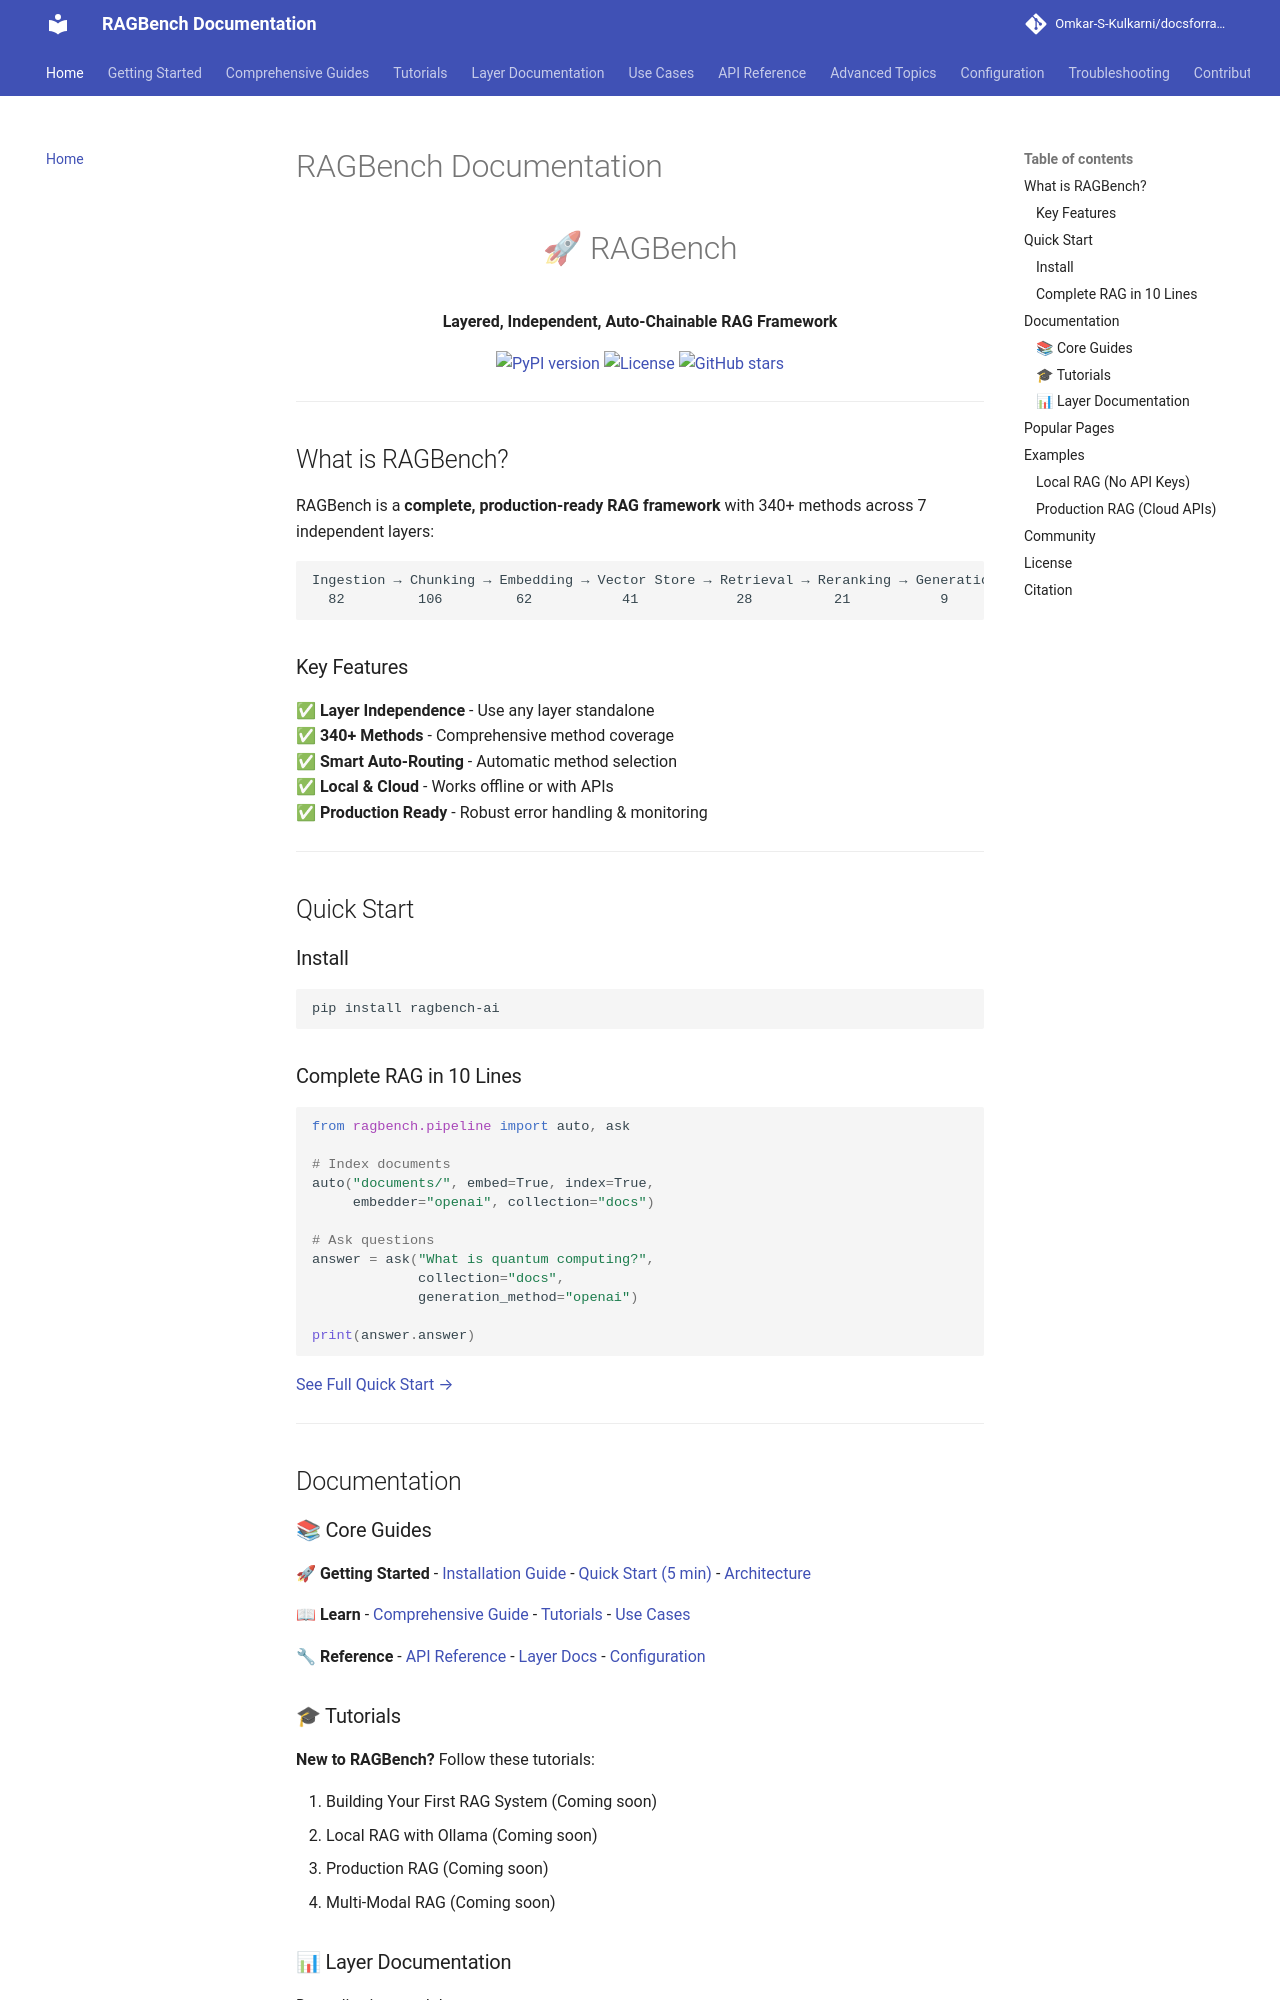

repository: Omkar-S-Kulkarni/docsforragbench · page: index.html · generator: mkdocs

# RAGBench Documentation

<div align="center">
  <h1>🚀 RAGBench</h1>
  <p><strong>Layered, Independent, Auto-Chainable RAG Framework</strong></p>
  <p>
    <a href="https://pypi.org/project/ragbench-ai/"><img src="https://img.shields.io/pypi/v/ragbench-ai.svg" alt="PyPI version"></a>
    <a href="https://github.com/Omkar-S-Kulkarni/ragbench/blob/main/LICENSE"><img src="https://img.shields.io/badge/License-Apache%202.0-blue.svg" alt="License"></a>
    <a href="https://github.com/Omkar-S-Kulkarni/ragbench"><img src="https://img.shields.io/github/stars/Omkar-S-Kulkarni/ragbench?style=social" alt="GitHub stars"></a>
  </p>
</div>

---

## What is RAGBench?

RAGBench is a **complete, production-ready RAG framework** with 340+ methods across 7 independent layers:

```
Ingestion → Chunking → Embedding → Vector Store → Retrieval → Reranking → Generation
  82         106         62           41            28          21           9
```

### Key Features

✅ **Layer Independence** - Use any layer standalone  
✅ **340+ Methods** - Comprehensive method coverage  
✅ **Smart Auto-Routing** - Automatic method selection  
✅ **Local & Cloud** - Works offline or with APIs  
✅ **Production Ready** - Robust error handling & monitoring

---

## Quick Start

### Install

```bash
pip install ragbench-ai
```

### Complete RAG in 10 Lines

```python
from ragbench.pipeline import auto, ask

# Index documents
auto("documents/", embed=True, index=True, 
     embedder="openai", collection="docs")

# Ask questions
answer = ask("What is quantum computing?", 
             collection="docs",
             generation_method="openai")

print(answer.answer)
```

[See Full Quick Start →](getting-started/quickstart.md)

---

## Documentation

### 📚 Core Guides

**🚀 Getting Started**
- [Installation Guide](guides/INSTALLATION_GUIDE.md)
- [Quick Start (5 min)](getting-started/quickstart.md)
- [Architecture](getting-started/architecture.md)

**📖 Learn**
- [Comprehensive Guide](guides/COMPREHENSIVE_GUIDE.md)
- [Tutorials](tutorials/index.md)
- [Use Cases](use-cases/index.md)

**🔧 Reference**
- [API Reference](api/index.md)
- [Layer Docs](layers/index.md)
- [Configuration](configuration/index.md)

### 🎓 Tutorials

**New to RAGBench?** Follow these tutorials:

1. Building Your First RAG System (Coming soon)
2. Local RAG with Ollama (Coming soon)
3. Production RAG (Coming soon)
4. Multi-Modal RAG (Coming soon)
